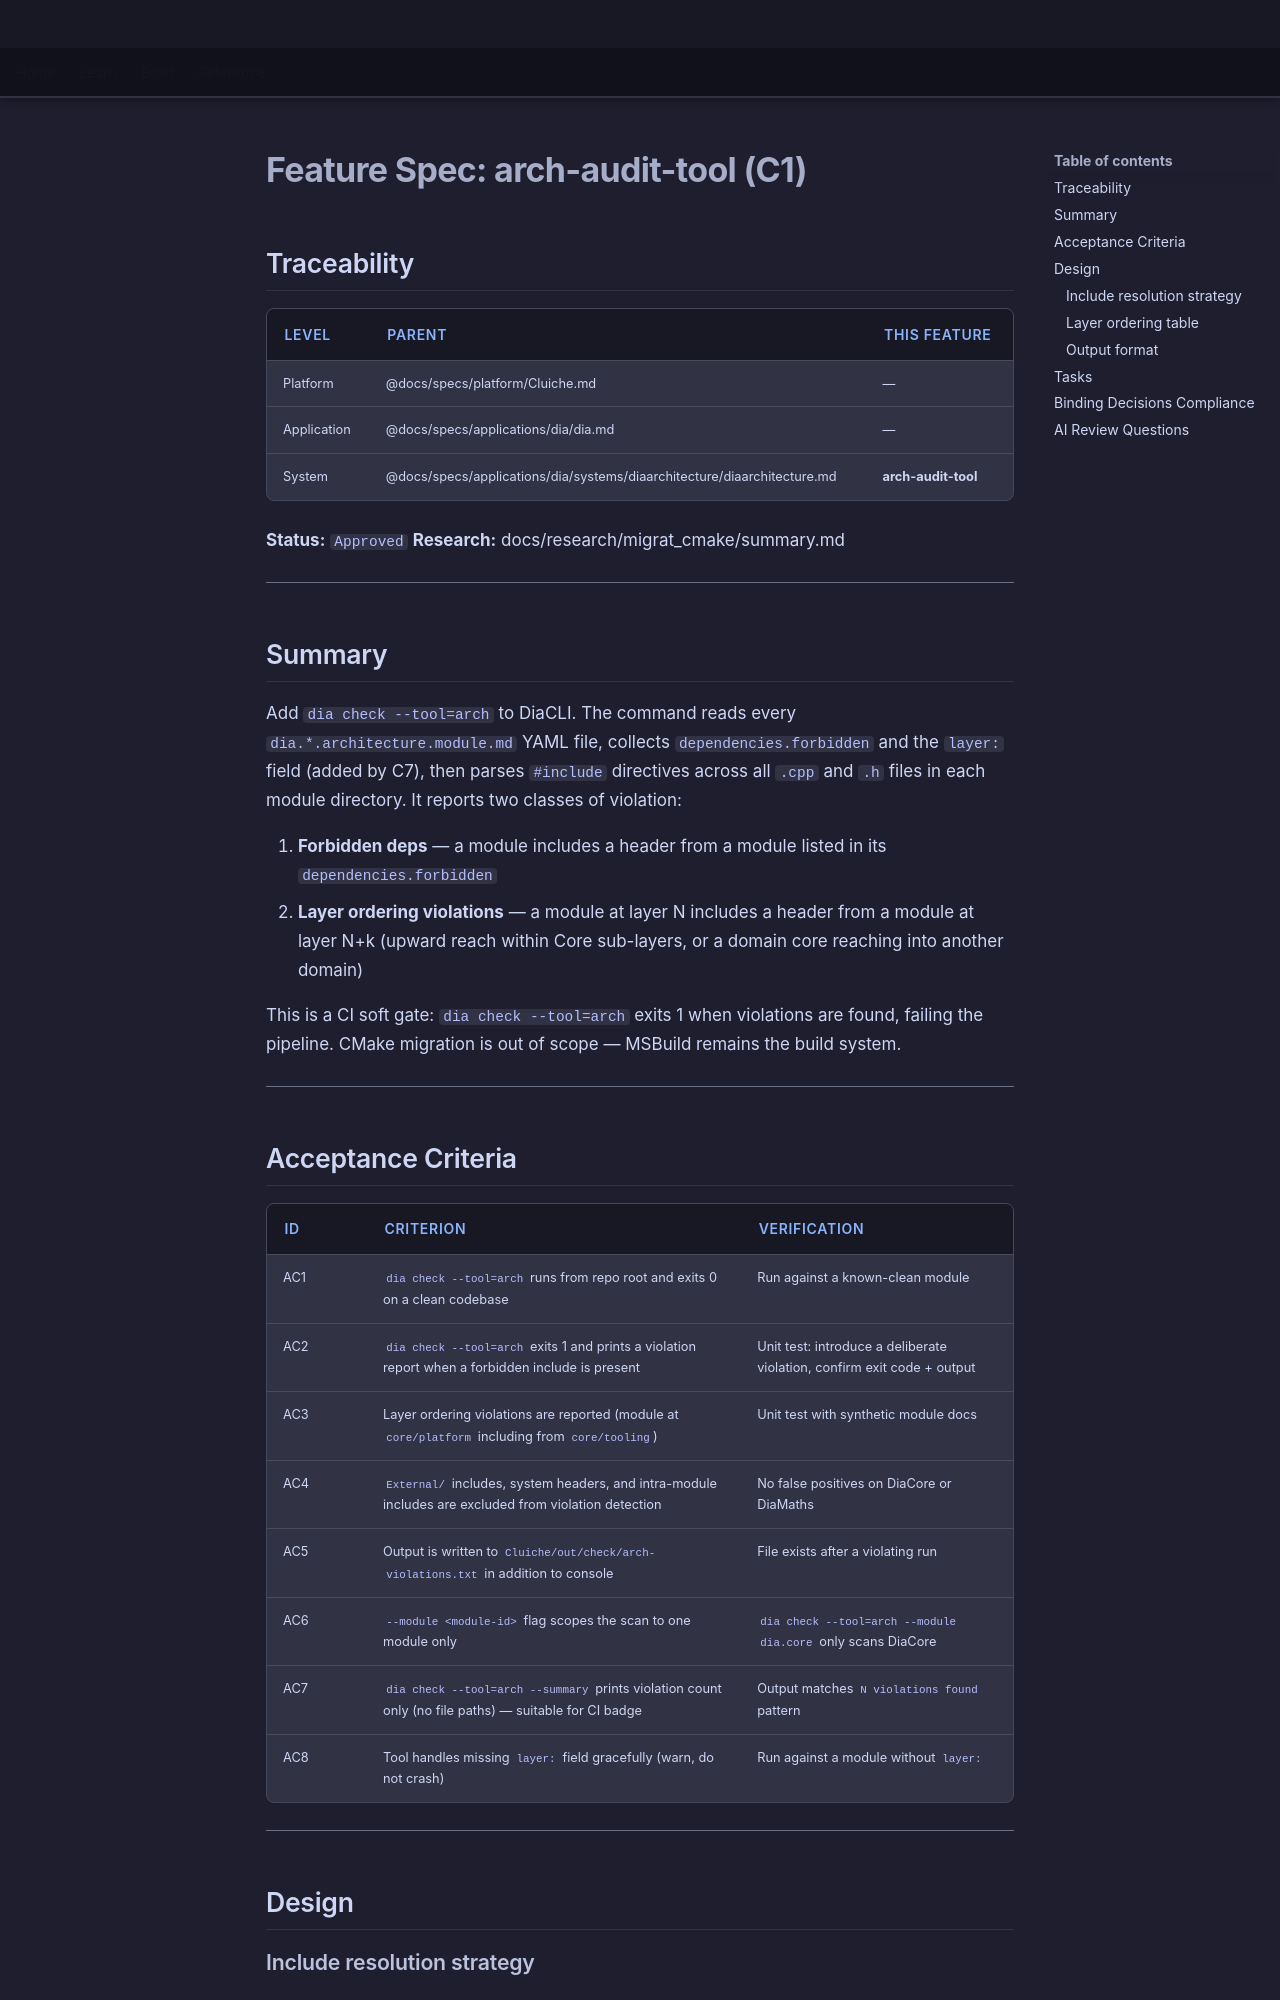

repository: LenihanConor/Cluiche · page: specs/applications/dia/systems/diaarchitecture/arch-audit-tool/index.html · generator: mkdocs

# Feature Spec: arch-audit-tool (C1)

## Traceability

| Level | Parent | This Feature |
|-------|--------|--------------|
| Platform | @docs/specs/platform/Cluiche.md | — |
| Application | @docs/specs/applications/dia/dia.md | — |
| System | @docs/specs/applications/dia/systems/diaarchitecture/diaarchitecture.md | **arch-audit-tool** |

**Status:** `Approved`
**Research:** docs/research/migrat_cmake/summary.md

---

## Summary

Add `dia check --tool=arch` to DiaCLI. The command reads every `dia.*.architecture.module.md` YAML file, collects `dependencies.forbidden` and the `layer:` field (added by C7), then parses `#include` directives across all `.cpp` and `.h` files in each module directory. It reports two classes of violation:

1. **Forbidden deps** — a module includes a header from a module listed in its `dependencies.forbidden`
2. **Layer ordering violations** — a module at layer N includes a header from a module at layer N+k (upward reach within Core sub-layers, or a domain core reaching into another domain)

This is a CI soft gate: `dia check --tool=arch` exits 1 when violations are found, failing the pipeline. CMake migration is out of scope — MSBuild remains the build system.

---

## Acceptance Criteria

| ID | Criterion | Verification |
|----|-----------|-------------|
| AC1 | `dia check --tool=arch` runs from repo root and exits 0 on a clean codebase | Run against a known-clean module |
| AC2 | `dia check --tool=arch` exits 1 and prints a violation report when a forbidden include is present | Unit test: introduce a deliberate violation, confirm exit code + output |
| AC3 | Layer ordering violations are reported (module at `core/platform` including from `core/tooling`) | Unit test with synthetic module docs |
| AC4 | `External/` includes, system headers, and intra-module includes are excluded from violation detection | No false positives on DiaCore or DiaMaths |
| AC5 | Output is written to `Cluiche/out/check/arch-violations.txt` in addition to console | File exists after a violating run |
| AC6 | `--module <module-id>` flag scopes the scan to one module only | `dia check --tool=arch --module dia.core` only scans DiaCore |
| AC7 | `dia check --tool=arch --summary` prints violation count only (no file paths) — suitable for CI badge | Output matches `N violations found` pattern |
| AC8 | Tool handles missing `layer:` field gracefully (warn, do not crash) | Run against a module without `layer:` |

---

## Design
